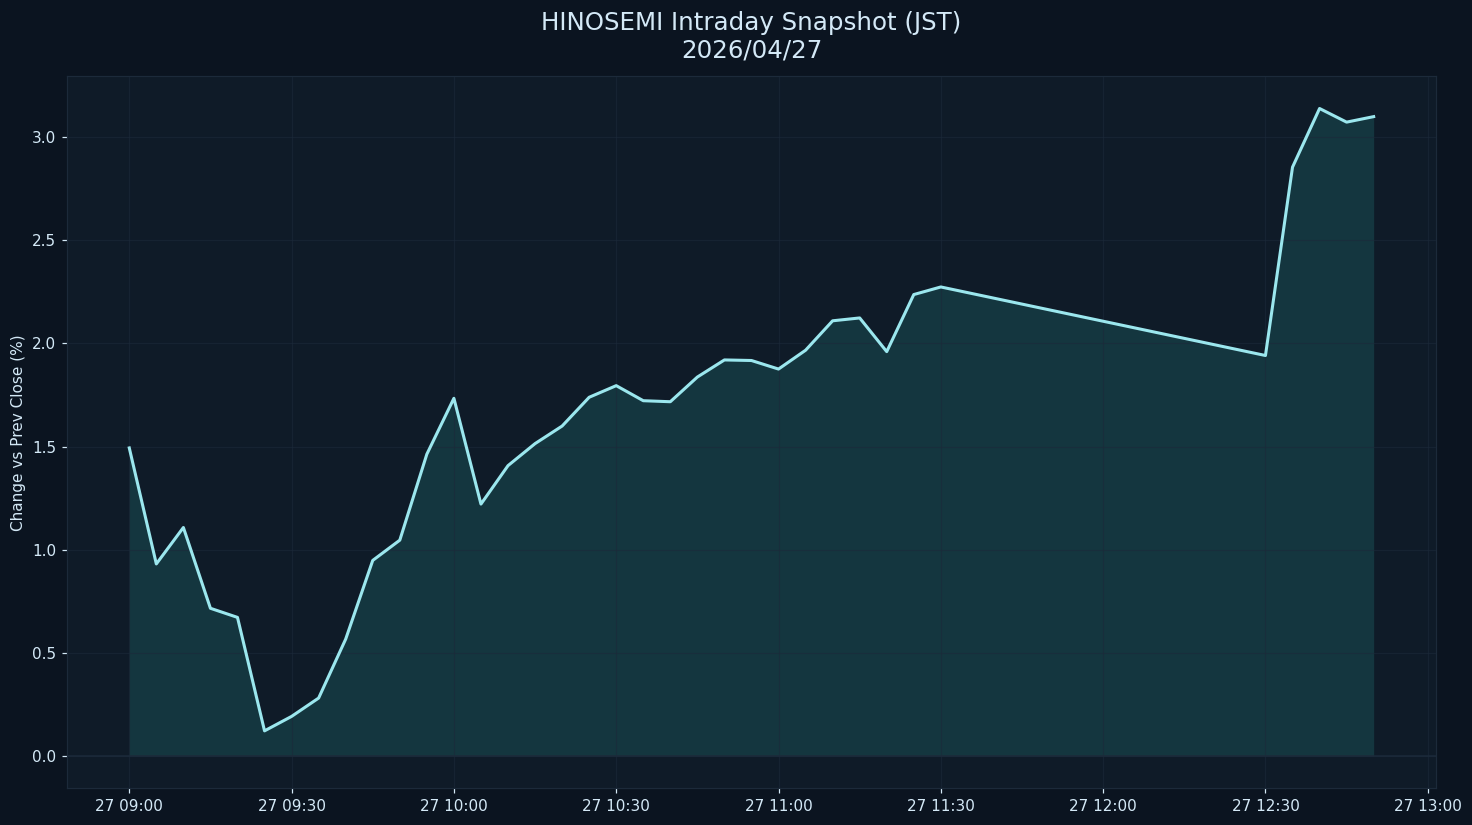

The data file committed next to this chart (first rows):
datetime_jst, pct
2026-04-27 09:00:00+09:00, 1.494
2026-04-27 09:05:00+09:00, 0.9311
2026-04-27 09:10:00+09:00, 1.108
2026-04-27 09:15:00+09:00, 0.716
2026-04-27 09:20:00+09:00, 0.6718
2026-04-27 09:25:00+09:00, 0.1216
2026-04-27 09:30:00+09:00, 0.1917
2026-04-27 09:35:00+09:00, 0.2807
2026-04-27 09:40:00+09:00, 0.5666
2026-04-27 09:45:00+09:00, 0.9481
2026-04-27 09:50:00+09:00, 1.046
2026-04-27 09:55:00+09:00, 1.463
2026-04-27 10:00:00+09:00, 1.734
2026-04-27 10:05:00+09:00, 1.221
2026-04-27 10:10:00+09:00, 1.408
2026-04-27 10:15:00+09:00, 1.514
2026-04-27 10:20:00+09:00, 1.6
2026-04-27 10:25:00+09:00, 1.739
2026-04-27 10:30:00+09:00, 1.796
2026-04-27 10:35:00+09:00, 1.723
2026-04-27 10:40:00+09:00, 1.718
2026-04-27 10:45:00+09:00, 1.837
2026-04-27 10:50:00+09:00, 1.92
2026-04-27 10:55:00+09:00, 1.917
2026-04-27 11:00:00+09:00, 1.876
2026-04-27 11:05:00+09:00, 1.967
2026-04-27 11:10:00+09:00, 2.11
2026-04-27 11:15:00+09:00, 2.124
2026-04-27 11:20:00+09:00, 1.961
2026-04-27 11:25:00+09:00, 2.237
2026-04-27 11:30:00+09:00, 2.274
2026-04-27 12:30:00+09:00, 1.942
2026-04-27 12:35:00+09:00, 2.855
2026-04-27 12:40:00+09:00, 3.139
2026-04-27 12:45:00+09:00, 3.073
2026-04-27 12:50:00+09:00, 3.1
